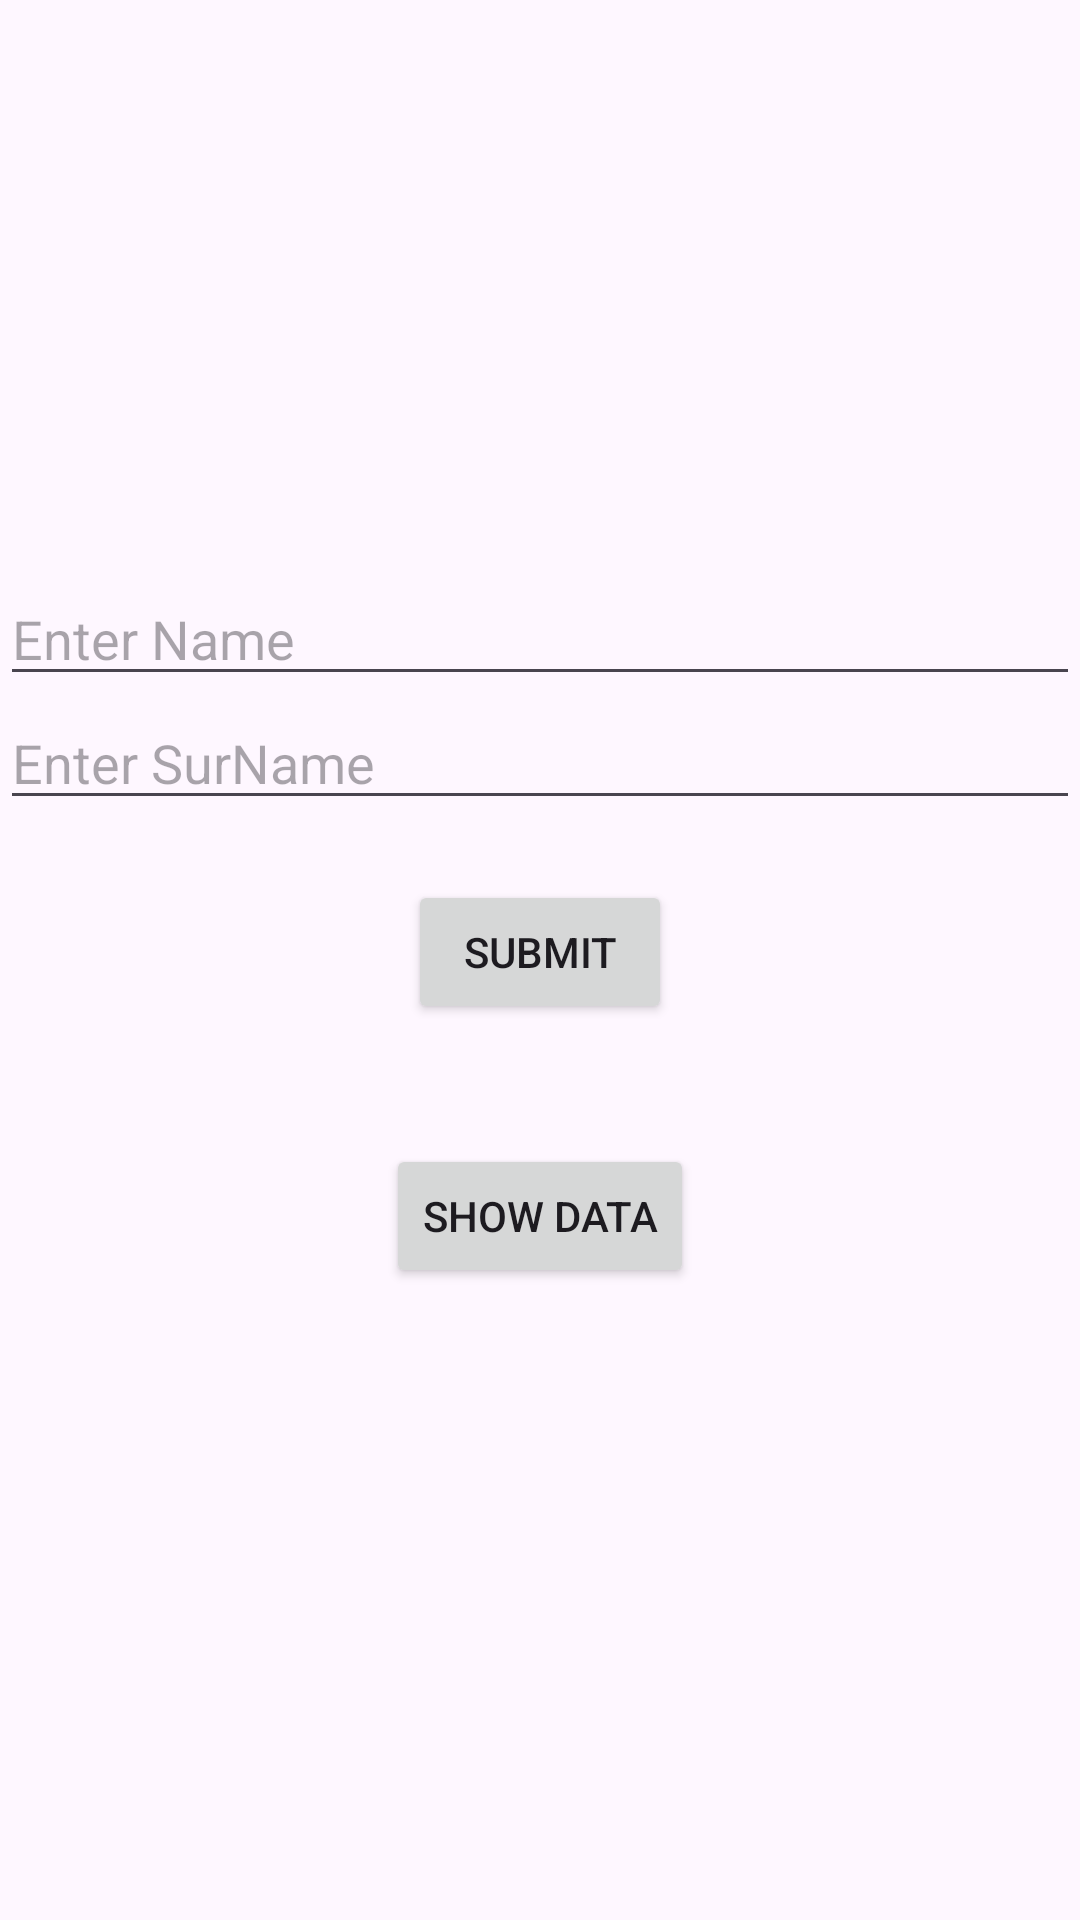

The Android layout XML behind this screen, and the referenced resources:
<!-- AndroidManifest.xml: application theme Theme.Practice_Firebase_Database -->
<!-- res/layout/activity_main.xml -->
<?xml version="1.0" encoding="utf-8"?>
<LinearLayout xmlns:android="http://schemas.android.com/apk/res/android"
    xmlns:tools="http://schemas.android.com/tools"
    android:layout_width="match_parent"
    android:layout_height="match_parent"
    android:layout_margin="10dp"
    android:gravity="center"
    android:orientation="vertical"
    tools:context=".MainActivity">

    <EditText
        android:id="@+id/edtName"
        android:layout_width="match_parent"
        android:layout_height="wrap_content"
        android:hint="Enter Name" />

    <EditText
        android:id="@+id/edtSurname"
        android:layout_width="match_parent"
        android:layout_height="wrap_content"
        android:hint="Enter SurName" />

    <Button
        android:id="@+id/btnSubmit"
        android:layout_width="wrap_content"
        android:layout_height="wrap_content"
        android:layout_margin="20dp"
        android:text="Submit" />

    <Button
        android:id="@+id/btnShowData"
        android:layout_width="wrap_content"
        android:layout_height="wrap_content"
        android:layout_margin="20dp"
        android:text="Show data" />

</LinearLayout>
<!-- resources referenced by this layout -->
<resources>
  <style name="Theme.Practice_Firebase_Database" parent="Base.Theme.Practice_Firebase_Database" />
  <style name="Base.Theme.Practice_Firebase_Database" parent="Theme.Material3.DayNight.NoActionBar">
          
          
      </style>
</resources>
